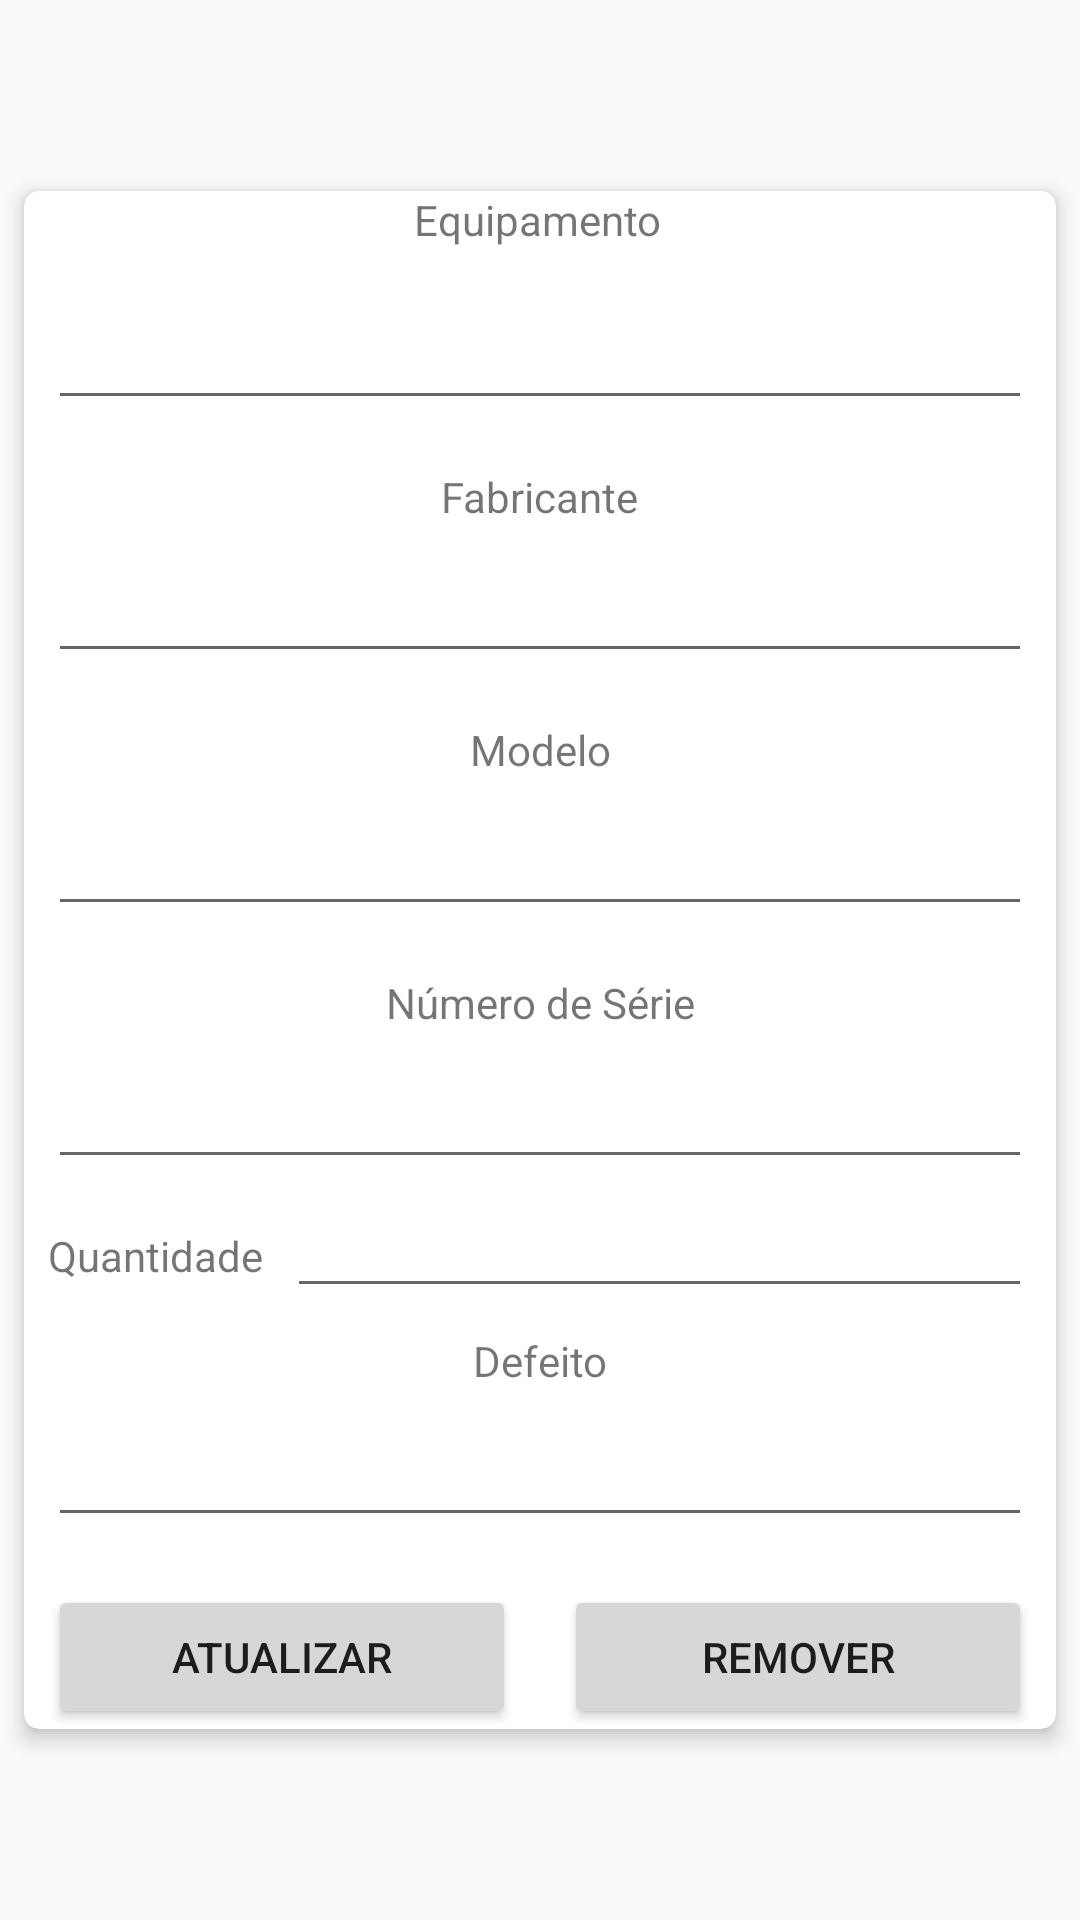

Reconstruct the res/layout file that produces this screen, plus the resources it refers to.
<!-- AndroidManifest.xml: application theme AppTheme -->
<!-- res/layout/recyclerview_relatar_danos.xml -->
<?xml version="1.0" encoding="utf-8"?>
<androidx.constraintlayout.widget.ConstraintLayout xmlns:android="http://schemas.android.com/apk/res/android"
    xmlns:app="http://schemas.android.com/apk/res-auto"
    xmlns:tools="http://schemas.android.com/tools"
    android:layout_width="match_parent"
    android:layout_height="wrap_content">

    <androidx.cardview.widget.CardView
        android:layout_width="0dp"
        android:layout_height="wrap_content"
        android:layout_marginStart="8dp"
        android:layout_marginTop="8dp"
        android:layout_marginEnd="8dp"
        android:layout_marginBottom="8dp"
        app:cardCornerRadius="5dp"
        app:cardElevation="4dp"
        app:layout_constraintBottom_toBottomOf="parent"
        app:layout_constraintEnd_toEndOf="parent"
        app:layout_constraintStart_toStartOf="parent"
        app:layout_constraintTop_toTopOf="parent">

        <androidx.constraintlayout.widget.ConstraintLayout
            android:layout_width="match_parent"
            android:layout_height="match_parent">

            <TextView
                android:id="@+id/textView5"
                android:layout_width="wrap_content"
                android:layout_height="wrap_content"
                android:layout_marginStart="8dp"
                android:layout_marginEnd="8dp"
                android:text="@string/title_equipamento"
                app:layout_constraintEnd_toEndOf="parent"
                app:layout_constraintHorizontal_bias="0.497"
                app:layout_constraintStart_toStartOf="parent"
                app:layout_constraintTop_toTopOf="parent" />

            <TextView
                android:id="@+id/textView7"
                android:layout_width="wrap_content"
                android:layout_height="wrap_content"
                android:layout_marginTop="16dp"
                android:text="@string/title_defeito"
                app:layout_constraintEnd_toEndOf="parent"
                app:layout_constraintHorizontal_bias="0.501"
                app:layout_constraintStart_toStartOf="parent"
                app:layout_constraintTop_toBottomOf="@+id/textView9" />

            <EditText
                android:id="@+id/editText_nome"
                android:layout_width="0dp"
                android:layout_height="wrap_content"
                android:layout_marginStart="8dp"
                android:layout_marginTop="16dp"
                android:layout_marginEnd="8dp"
                android:ems="10"
                android:gravity="start|top"
                android:inputType="textMultiLine"
                app:layout_constraintEnd_toEndOf="parent"
                app:layout_constraintStart_toStartOf="parent"
                app:layout_constraintTop_toBottomOf="@+id/textView5" />

            <EditText
                android:id="@+id/editText_defeito"
                android:layout_width="0dp"
                android:layout_height="wrap_content"
                android:layout_marginStart="8dp"
                android:layout_marginTop="8dp"
                android:layout_marginEnd="8dp"
                android:ems="10"
                android:gravity="start|top"
                android:inputType="text"
                app:layout_constraintEnd_toEndOf="parent"
                app:layout_constraintStart_toStartOf="parent"
                app:layout_constraintTop_toBottomOf="@+id/textView7" />

            <TextView
                android:id="@+id/textView9"
                android:layout_width="wrap_content"
                android:layout_height="wrap_content"
                android:layout_marginStart="8dp"
                android:layout_marginTop="16dp"
                android:text="@string/title_quantidade"
                app:layout_constraintStart_toStartOf="parent"
                app:layout_constraintTop_toBottomOf="@+id/editText_numero_serie" />

            <EditText
                android:id="@+id/editText_quantidade"
                android:layout_width="0dp"
                android:layout_height="wrap_content"
                android:layout_marginStart="8dp"
                android:layout_marginEnd="8dp"
                android:ems="10"
                android:inputType="number"
                app:layout_constraintBaseline_toBaselineOf="@+id/textView9"
                app:layout_constraintEnd_toEndOf="parent"
                app:layout_constraintStart_toEndOf="@+id/textView9" />

            <Button
                android:id="@+id/button_update"
                android:layout_width="0dp"
                android:layout_height="wrap_content"
                android:layout_marginStart="8dp"
                android:layout_marginTop="16dp"
                android:layout_marginEnd="8dp"
                android:text="@string/title_update"
                app:layout_constraintEnd_toStartOf="@+id/guideline2"
                app:layout_constraintStart_toStartOf="parent"
                app:layout_constraintTop_toBottomOf="@+id/editText_defeito" />

            <TextView
                android:id="@+id/textView16"
                android:layout_width="wrap_content"
                android:layout_height="wrap_content"
                android:layout_marginTop="16dp"
                android:text="@string/title_fabricante"
                app:layout_constraintEnd_toEndOf="parent"
                app:layout_constraintStart_toStartOf="parent"
                app:layout_constraintTop_toBottomOf="@+id/editText_nome" />

            <EditText
                android:id="@+id/editText_fabricante"
                android:layout_width="0dp"
                android:layout_height="wrap_content"
                android:layout_marginStart="8dp"
                android:layout_marginTop="8dp"
                android:layout_marginEnd="8dp"
                android:ems="10"
                android:inputType="textPersonName"
                app:layout_constraintEnd_toEndOf="parent"
                app:layout_constraintStart_toStartOf="parent"
                app:layout_constraintTop_toBottomOf="@+id/textView16" />

            <TextView
                android:id="@+id/textView23"
                android:layout_width="wrap_content"
                android:layout_height="wrap_content"
                android:layout_marginTop="16dp"
                android:text="@string/title_modelo"
                app:layout_constraintEnd_toEndOf="parent"
                app:layout_constraintStart_toStartOf="parent"
                app:layout_constraintTop_toBottomOf="@+id/editText_fabricante" />

            <EditText
                android:id="@+id/editText_modelo"
                android:layout_width="0dp"
                android:layout_height="wrap_content"
                android:layout_marginStart="8dp"
                android:layout_marginTop="8dp"
                android:layout_marginEnd="8dp"
                android:ems="10"
                android:inputType="textPersonName"
                app:layout_constraintEnd_toEndOf="parent"
                app:layout_constraintStart_toStartOf="parent"
                app:layout_constraintTop_toBottomOf="@+id/textView23" />

            <TextView
                android:id="@+id/textView24"
                android:layout_width="wrap_content"
                android:layout_height="wrap_content"
                android:layout_marginTop="16dp"
                android:text="@string/title_numero_serie"
                app:layout_constraintEnd_toEndOf="parent"
                app:layout_constraintStart_toStartOf="parent"
                app:layout_constraintTop_toBottomOf="@+id/editText_modelo" />

            <EditText
                android:id="@+id/editText_numero_serie"
                android:layout_width="0dp"
                android:layout_height="wrap_content"
                android:layout_marginStart="8dp"
                android:layout_marginTop="8dp"
                android:layout_marginEnd="8dp"
                android:ems="10"
                android:inputType="textPersonName"
                app:layout_constraintEnd_toEndOf="parent"
                app:layout_constraintStart_toStartOf="parent"
                app:layout_constraintTop_toBottomOf="@+id/textView24" />

            <Button
                android:id="@+id/button_remove"
                android:layout_width="0dp"
                android:layout_height="wrap_content"
                android:layout_marginStart="8dp"
                android:layout_marginTop="16dp"
                android:layout_marginEnd="8dp"
                android:text="@string/title_remove"
                app:layout_constraintEnd_toEndOf="parent"
                app:layout_constraintStart_toStartOf="@+id/guideline2"
                app:layout_constraintTop_toBottomOf="@+id/editText_defeito" />

            <androidx.constraintlayout.widget.Guideline
                android:id="@+id/guideline2"
                android:layout_width="wrap_content"
                android:layout_height="wrap_content"
                android:orientation="vertical"
                app:layout_constraintGuide_percent="0.5" />

        </androidx.constraintlayout.widget.ConstraintLayout>
    </androidx.cardview.widget.CardView>
</androidx.constraintlayout.widget.ConstraintLayout>
<!-- resources referenced by this layout -->
<resources>
  <string name="title_defeito">Defeito</string>
  <string name="title_equipamento">Equipamento</string>
  <string name="title_fabricante">Fabricante</string>
  <string name="title_modelo">Modelo</string>
  <string name="title_numero_serie">Número de Série</string>
  <string name="title_quantidade">Quantidade</string>
  <string name="title_remove">Remover</string>
  <string name="title_update">Atualizar</string>
  <style name="AppTheme" parent="Theme.AppCompat.Light.NoActionBar">
          <item name="colorPrimary">@color/colorPrimary</item>
          <item name="colorPrimaryDark">@color/colorPrimaryDark</item>
          <item name="colorAccent">@color/colorAccent</item>
  
  
  
      </style>
  <color name="colorPrimary">#E91E63</color>
  <color name="colorPrimaryDark">#C2185B</color>
  <color name="colorAccent">#009688</color>
</resources>
